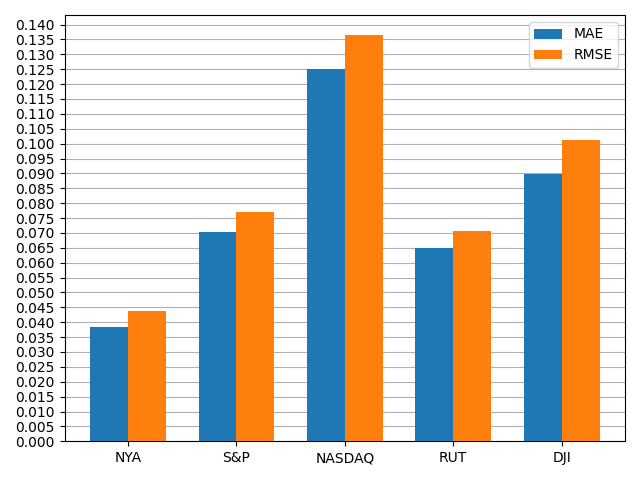

The file beside this chart, header and first rows:
, MAE, RMSE
NYA, 0.03849, 0.04363
S&P, 0.07029, 0.07716
NASDAQ, 0.125, 0.1364
RUT, 0.06486, 0.07051
DJI, 0.08994, 0.1013
